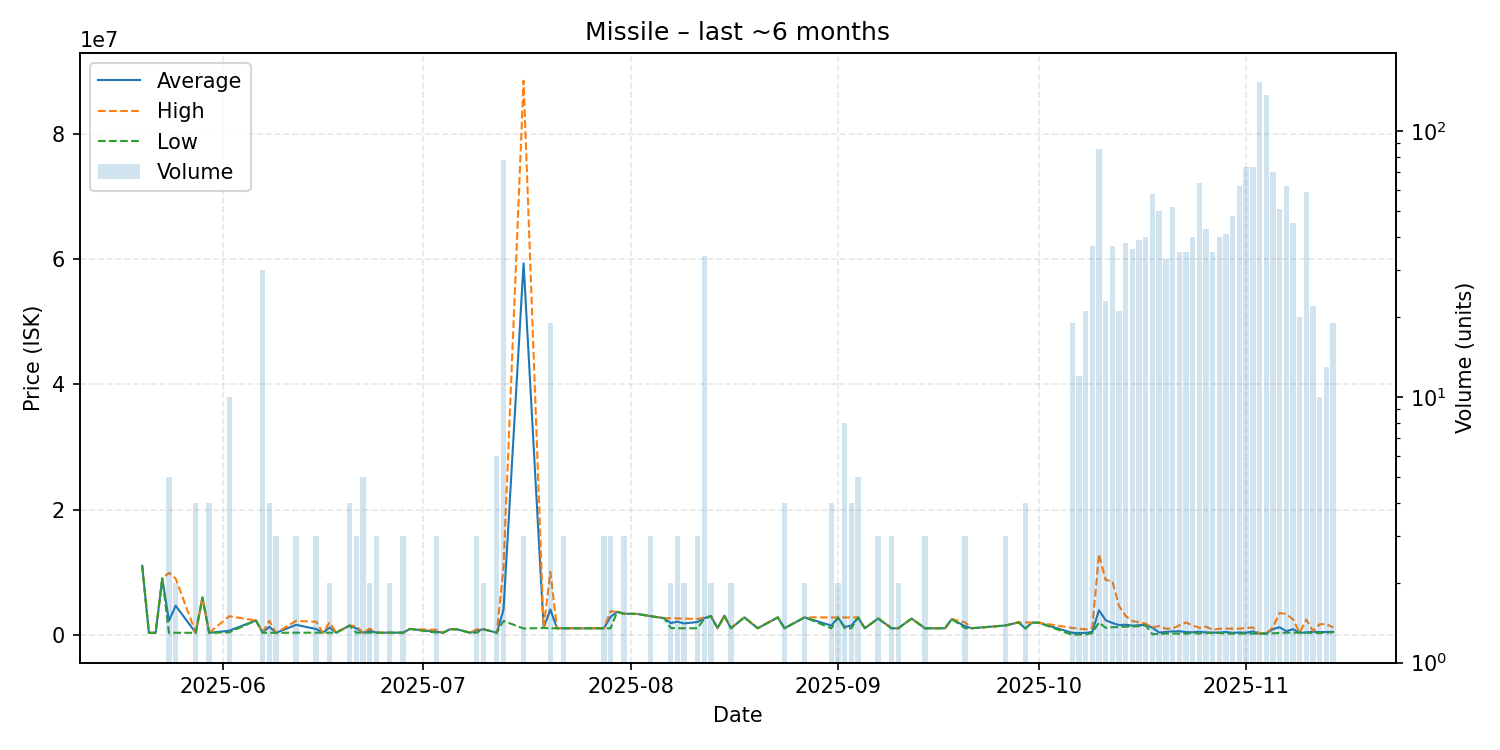

Source data for this figure (header and first rows):
date, average, highest, lowest, order_count, volume
2025-05-20, 11000000, 11000000, 11000000, 1, 1
2025-05-21, 330000, 330000, 330000, 1, 1
2025-05-22, 330000, 330000, 330000, 1, 1
2025-05-23, 9000000, 9000000, 9000000, 1, 1
2025-05-24, 2244000, 9900000, 330000, 2, 5
2025-05-25, 4660000, 8987000, 333000, 2, 2
2025-05-28, 332750, 333700, 330000, 3, 4
2025-05-29, 5985000, 5985000, 5985000, 1, 1
2025-05-30, 330300, 330300, 330300, 1, 4
2025-06-02, 658400, 2977000, 400200, 3, 10
2025-06-06, 2298000, 2298000, 2298000, 1, 1
2025-06-07, 398147, 400400, 330400, 5, 30
2025-06-08, 1289450, 2248500, 330400, 3, 4
2025-06-09, 330400, 330400, 330400, 1, 3
2025-06-12, 1602000, 2228000, 350000, 3, 3
2025-06-15, 932667, 2098000, 350000, 2, 3
2025-06-16, 350000, 350000, 350000, 1, 1
2025-06-17, 1175000, 2000000, 350000, 2, 2
2025-06-18, 350000, 350000, 350000, 1, 1
2025-06-20, 1491000, 1499000, 1488000, 4, 4
2025-06-21, 1049667, 1399500, 350000, 3, 3
2025-06-22, 351000, 351000, 351000, 2, 5
2025-06-23, 675050, 999000, 351100, 2, 2
2025-06-24, 351200, 351200, 351200, 3, 3
2025-06-26, 351300, 351300, 351300, 1, 2
2025-06-28, 351200, 351200, 351200, 1, 3
2025-06-29, 949700, 949700, 949700, 1, 1
2025-07-03, 500800, 800000, 351200, 2, 3
2025-07-04, 351000, 351000, 351000, 1, 1
2025-07-05, 895000, 895000, 895000, 1, 1
2025-07-06, 894900, 894900, 894900, 1, 1
2025-07-08, 352000, 352000, 352000, 1, 1
2025-07-09, 713967, 894950, 352000, 3, 3
2025-07-10, 889900, 889900, 889900, 2, 2
2025-07-12, 351700, 352000, 351050, 4, 6
2025-07-13, 4019378, 10800000, 2228000, 27, 78
2025-07-16, 59290333, 88430000, 1011000, 2, 3
2025-07-19, 1100000, 1100000, 1100000, 1, 1
2025-07-20, 4055316, 10050000, 1045000, 8, 19
2025-07-21, 1052000, 1052000, 1052000, 1, 1
2025-07-22, 1051000, 1051000, 1051000, 1, 3
2025-07-28, 1051000, 1051000, 1051000, 1, 3
2025-07-29, 2863333, 3769500, 1051000, 3, 3
2025-07-30, 3678000, 3678000, 3678000, 1, 1
2025-07-31, 3375000, 3375000, 3375000, 2, 3
2025-08-02, 3341000, 3341000, 3341000, 1, 1
2025-08-04, 2986333, 2989500, 2980000, 3, 3
2025-08-06, 2671000, 2671000, 2671000, 1, 1
2025-08-07, 1881000, 2662000, 1100000, 2, 2
2025-08-08, 2105000, 2630500, 1054000, 3, 3
2025-08-09, 1824000, 2593000, 1055000, 2, 2
2025-08-11, 2051000, 2549000, 1055000, 3, 3
2025-08-12, 2667559, 2776000, 2550000, 11, 34
2025-08-13, 2999500, 3000000, 2999000, 2, 2
2025-08-14, 1054000, 1054000, 1054000, 1, 1
2025-08-15, 3054000, 3054000, 3054000, 1, 1
2025-08-16, 1054000, 1054000, 1054000, 1, 2
2025-08-18, 2796000, 2796000, 2796000, 1, 1
2025-08-20, 1054000, 1054000, 1054000, 1, 1
2025-08-23, 2793000, 2793000, 2793000, 1, 1
... 62 more rows
